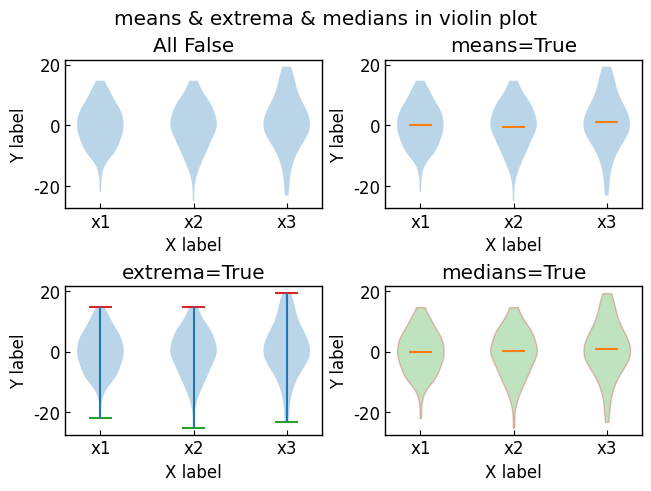

This figure's Python source:
import matplotlib.pyplot as plt
import numpy as np


class ViolinPlot:
    def __init__(self) -> None:
        self.plt_style()
    
    def plt_style(self):
        plt.rcParams['font.family'] ='Times New Roman'
        plt.rcParams['xtick.direction'] = 'in'
        plt.rcParams['ytick.direction'] = 'in'
        plt.rcParams['font.size'] = 12
        plt.rcParams['axes.linewidth'] = 1.0
        plt.rcParams['errorbar.capsize'] = 6
        plt.rcParams['lines.markersize'] = 7
        plt.rcParams['mathtext.fontset'] = 'cm'
        self.line_styles = ['-', '--', '-.', ':']
        self.markers = ['o', ',', '.', 'v', '^', '<', '>', '1', '2', '3']

    def plt_violin(self):
        np.random.seed(19680801)
        all_data = [np.random.normal(0, std, 100) for std in range(7, 10)]

        labels = ['x1', 'x2', 'x3']

        fig, ax = plt.subplots()

        ax.violinplot(all_data)

        # axs[0, 1].violinplot(data, pos, points=40, widths=0.5,
        #                     showmeans=True, showextrema=True, showmedians=True,
        #                     bw_method='silverman')

        # axs[0, 2].violinplot(data, pos, points=60, widths=0.7, showmeans=True,
        #                     showextrema=True, showmedians=True, bw_method=0.5)

        # axs[0, 3].violinplot(data, pos, points=60, widths=0.7, showmeans=True,
        #                     showextrema=True, showmedians=True, bw_method=0.5,
        #                     quantiles=[[0.1], [], [], [0.175, 0.954], [0.75], [0.25]])

        # axs[0, 4].violinplot(data[-1:], pos[-1:], points=60, widths=0.7,
        #                     showmeans=True, showextrema=True, showmedians=True,
        #                     quantiles=[0.05, 0.1, 0.8, 0.9], bw_method=0.5)

        

        # axs[1, 1].violinplot(data, pos, points=100, vert=False, widths=0.9,
        #                     showmeans=True, showextrema=True, showmedians=True,
        #                     bw_method='silverman')

        # axs[1, 2].violinplot(data, pos, points=200, vert=False, widths=1.1,
        #                     showmeans=True, showextrema=True, showmedians=True,
        #                     bw_method=0.5)

        # axs[1, 3].violinplot(data, pos, points=200, vert=False, widths=1.1,
        #                     showmeans=True, showextrema=True, showmedians=True,
        #                     quantiles=[[0.1], [], [], [0.175, 0.954], [0.75], [0.25]],
        #                     bw_method=0.5)

        # axs[1, 4].violinplot(data[-1:], pos[-1:], points=200, vert=False, widths=1.1,
        #                     showmeans=True, showextrema=True, showmedians=True,
        #                     quantiles=[0.05, 0.1, 0.8, 0.9], bw_method=0.5)


        ax.set_xticks(np.arange(1, len(labels) + 1), labels=labels)
        ax.set_xlabel('X label')
        ax.set_ylabel('Y label')
        ax.set_title('Basic Violin')

        plt.show()

    def plt_vert_width(self):
        np.random.seed(19680801)
        all_data = [np.random.normal(0, std, 100) for std in range(7, 10)]

        fig, axs = plt.subplots(2, 2, constrained_layout=True)

        axs[0, 0].violinplot(all_data)
        axs[0, 1].violinplot(all_data, vert=False)
        axs[1, 0].violinplot(all_data, widths=0.5)
        axs[1, 1].violinplot(all_data, widths=[0.2, 0.5, 1])

        titles = ['Basic', 'vert=False', 'widths=0.5', 'widths=[0.2, 0.5, 1]']

        for ax, title in zip(axs.flat, titles):
            ax.set_xlabel('X label')
            ax.set_ylabel('Y label')
            ax.set_title(title)
        
        fig.suptitle('vert & widths in violin plot')
        plt.show()

    def plt_showline(self):
        np.random.seed(19680801)
        all_data = [np.random.normal(0, std, 100) for std in range(7, 10)]

        labels = ['x1', 'x2', 'x3']

        fig, axs = plt.subplots(2, 2, constrained_layout=True)

        axs[0, 0].violinplot(all_data, showmeans=False, showextrema=False, showmedians=False)
        showmeans = axs[0, 1].violinplot(all_data, showmeans=True, showextrema=False, showmedians=False)
        showextrem = axs[1, 0].violinplot(all_data, showmeans=False, showextrema=True, showmedians=False)
        showmedians = axs[1, 1].violinplot(all_data, showmeans=False, showextrema=False, showmedians=True)

        # 平均値のカスタマイズ
        showmeans['cmeans'].set_color('C1')
        # 極限領域のカスタマイズ
        showextrem['cmins'].set_color('C2')
        showextrem['cmaxes'].set_color('C3')
        # 中央値のカスタマイズ
        showmedians['cmedians'].set_color('C1')
        for body in showmedians['bodies']:
            body.set_facecolor('C2')
            body.set_edgecolor('C3')

        titles = ['All False', 'means=True', 'extrema=True', 'medians=True']

        for ax, title in zip(axs.flat, titles):
            ax.set_xticks(np.arange(1, len(labels) + 1), labels=labels)
            ax.set_xlabel('X label')
            ax.set_ylabel('Y label')
            ax.set_title(title)
        
        fig.suptitle('means & extrema & medians in violin plot')
        plt.show()
    
    def plt_violin_box(self):

        np.random.seed(19680801)

        all_data = [np.random.normal(0, std, 100) for std in range(7, 10)]

        labels = ['x1', 'x2', 'x3']

        fig, axs = plt.subplots(1, 2, constrained_layout=True)

        axs[0].violinplot(all_data, showmeans=True, showmedians=False)
        axs[0].set_title('Violin plot')

        axs[1].boxplot(all_data)
        axs[1].set_title('Box plot')

        for ax in axs:
            ax.set_xticks(np.arange(1, len(labels) + 1), labels=labels)
            ax.set_xlabel('Three separate samples')
            ax.set_ylabel('Observed values')

        plt.show()


if __name__ == '__main__':
    violin_plot = ViolinPlot()
    # violin_plot.plt_violin()
    # violin_plot.plt_vert_width()
    violin_plot.plt_showline()
    # violin_plot.plt_violin_box()